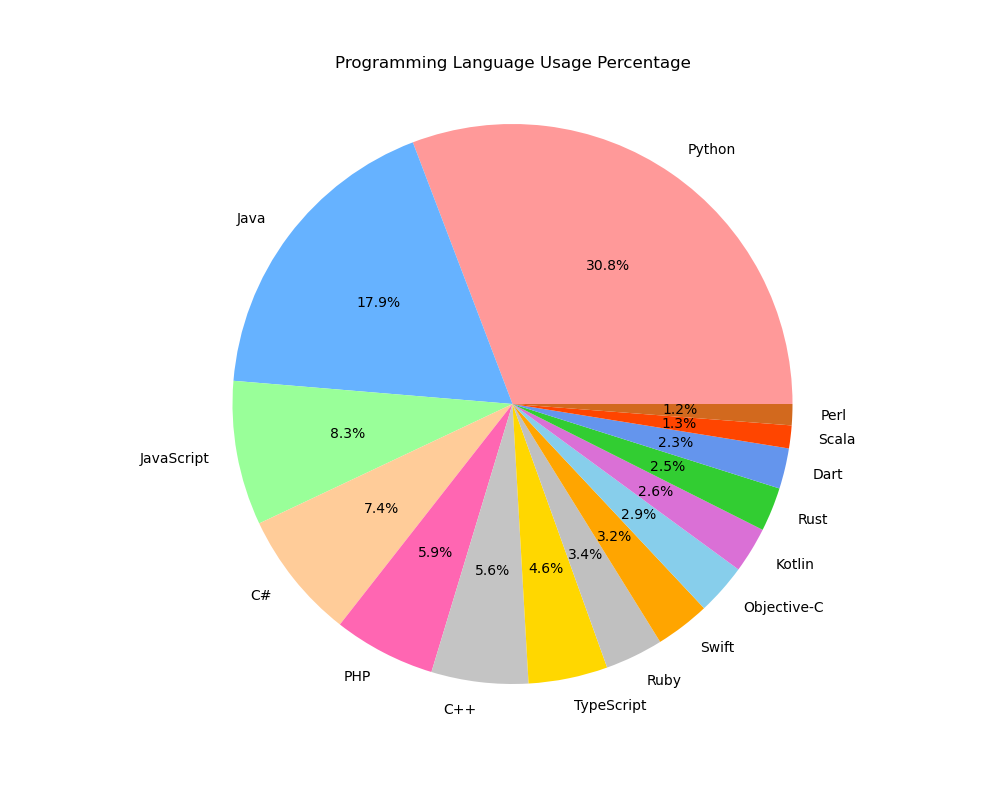

The data file committed next to this chart (first rows):
Programming Language, Usage Percentage
Python, 30.3
Java, 17.6
JavaScript, 8.2
C#, 7.3
PHP, 5.8
C++, 5.5
TypeScript, 4.5
Ruby, 3.3
Swift, 3.1
Objective-C, 2.9
Kotlin, 2.6
Rust, 2.5
Dart, 2.3
Scala, 1.3
Perl, 1.2
